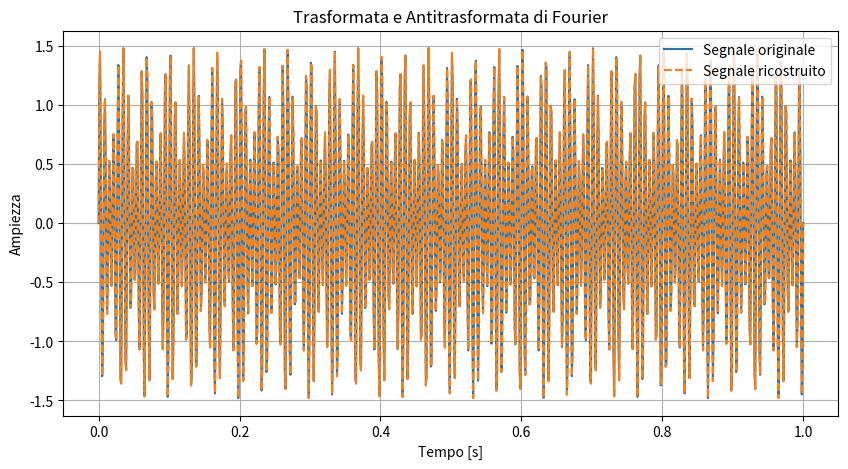

Generate this figure with matplotlib:
import numpy as np
import matplotlib.pyplot as plt


Fs = 1000             
T = 1.0/Fs         
t = np.linspace(0.0,1.0,int(Fs))
f1 = 150   
f2 = 120  
segnale = np.sin(2.0*np.pi*f1*t)+0.5*np.sin(2.0*np.pi*f2*t)
N = len(t)
fft_result = np.fft.fft(segnale)
segnale_ricostruito = np.fft.ifft(fft_result)
plt.figure(figsize=(10, 5))
plt.plot(t, segnale, label='Segnale originale')
plt.plot(t, segnale_ricostruito.real, '--', label='Segnale ricostruito')
plt.legend()
plt.xlabel('Tempo [s]')
plt.ylabel('Ampiezza')
plt.title('Trasformata e Antitrasformata di Fourier')
plt.grid(True)
plt.show()